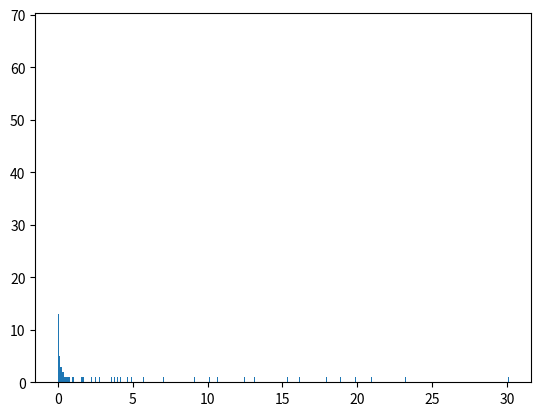

Generate this figure with matplotlib:
import os
import math
import numpy as np
import matplotlib.pyplot as plt
import matplotlib.animation as animation
import shutil
import re

fig = plt.figure()
#ax2 = fig.add_subplot(121)
ax1 = fig.add_subplot(111)
ax1.set_title(r'')
ax1.set_xlabel(r'')
ax1.set_ylabel(r'')

lbas = 1.7
wmin = 0.001
start = np.log(wmin) / np.log(lbas)
wmax = 30.1
stop = np.log(wmax) / np.log(lbas)
anz = 200

xx = np.arange(anz)
yy = np.logspace(start,
                 stop,
                 num=anz,
                 endpoint=True,
                 base=lbas,
                 dtype=None,
                 axis=0)

print(yy)

ax1.hist(yy, bins=1000)

#[ax1.plot(photon_energy, rhs[n]) for n in range(anzcomp)]
plt.show()

#outstr_head = '# k_photon [MeV]'
#for bvn in range(anzcomp):
#    outstr_head += '%13s' % str(bvn)
#
#outstr_head += '\n'
#
#outstr = ''
#
#for en in range(anzmom):
#    outstr += '%15s' % str(photon_energy[en])
#    for bvn in range(anzcomp):
#        outstr += '%12.4e ' % (rhsb[bvn][en])
#    outstr += '\n'
#
#with open(av18path + '/LIT_SOURCE-%s' % streukanal, 'w') as outfile:
#    outfile.seek(0)
#    outfile.write(outstr)
